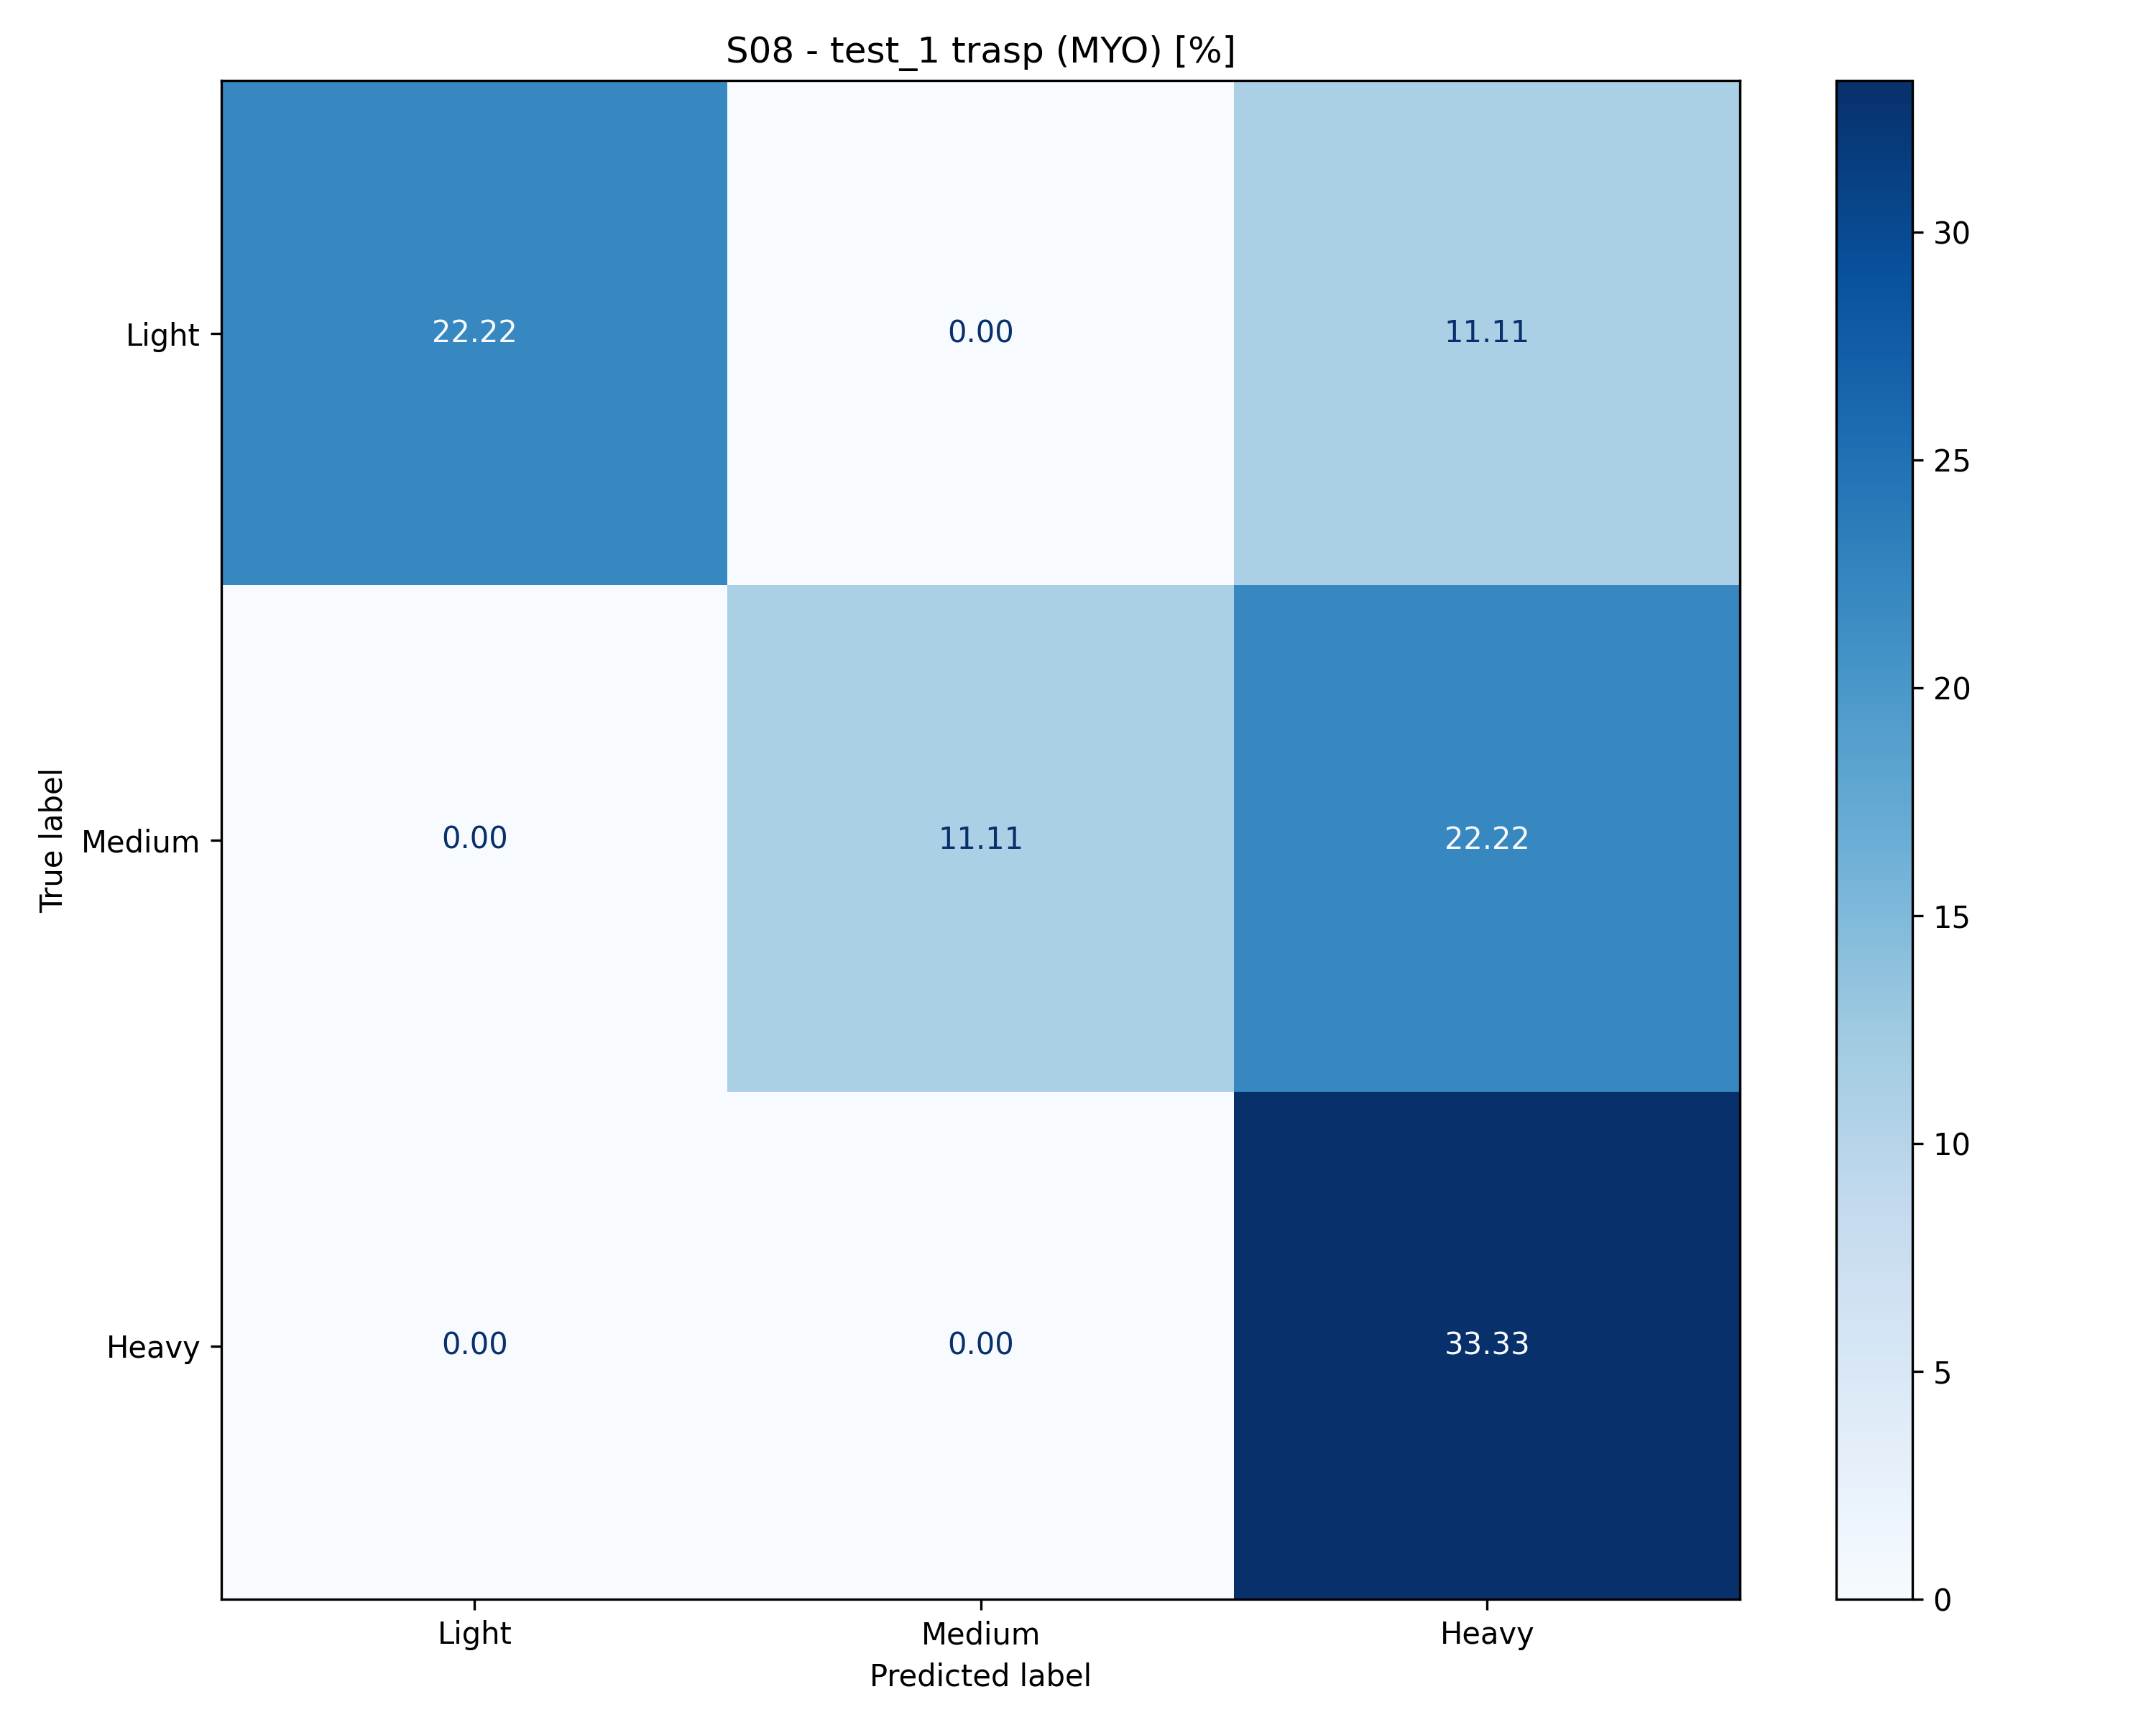

The table this chart was drawn from, first rows:
2.00, 0.00, 1.00
0.00, 1.00, 2.00
0.00, 0.00, 3.00
